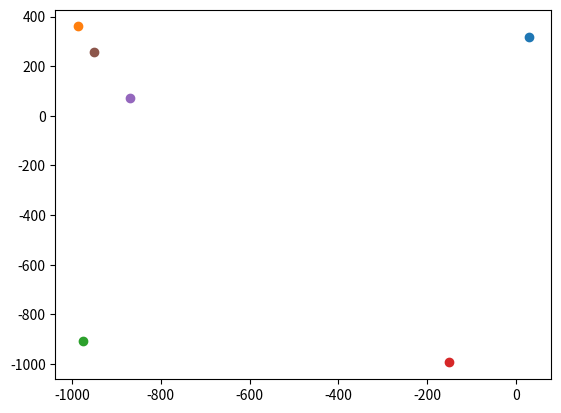

Generate this figure with matplotlib:
import random
import numpy as np
import math
import itertools
import matplotlib.pyplot as plt
from mpl_toolkits.mplot3d import Axes3D
from datetime import datetime
from scipy import sparse

start_time = datetime.now()

def randomCoordinates(num, dim, lower, upper, decimals):
    
    coordinates = []
    
    for i in range(num):
        coordinates.append([])
        
    for i in range(num):
        for j in range(dim):
            coordinates[i].append(random.randint(lower*(10**decimals), upper*(10**decimals))/(10**decimals))
            
    return coordinates

random = randomCoordinates(10, 2, -1000, 1000, 2)
L = len(random)

def removeRectangle(coordinates, size, lower1, upper1, lower2, upper2):

    count = 0
    j = 0 
    
    while count < size:
        if lower1 < coordinates[j][0] < upper1 and lower2 < coordinates[j][1] < upper2:
            coordinates.remove(coordinates[j])
            count += 1
        else:
            j += 1
            count += 1
                   
    return coordinates

data1 = removeRectangle(random, L, -900, -100, -900, -100)
L2 = len(data1)
data2 = removeRectangle(data1, L2, 100, 900, -900, -100)
L3 = len(data2)
data3 = removeRectangle(data2, L3, -900, -100, 100, 900)
L4 = len(data3)
data = removeRectangle(data3, L4, 100, 900, 100, 900)

print("Number of points: " + str(len(data)))

#fig = plt.figure()
#ax = Axes3D(fig)

for i in range(len(data)):
    x = data[i][0]
    y = data[i][1]
    plt.scatter(x,y)
plt.show()

#for i in range(len(data)):
    #x = data[i][0]
    #y = data[i][1]
    #z = data[i][2]
    #ax.scatter(x,y,z)
#plt.show()

def mergeSort(alist):
    if len(alist)>1:
        mid = len(alist)//2
        lefthalf = alist[:mid]
        righthalf = alist[mid:]

        mergeSort(lefthalf)
        mergeSort(righthalf)

        i=0
        j=0
        k=0
        while i < len(lefthalf) and j < len(righthalf):
            if lefthalf[i] <= righthalf[j]:
                alist[k]=lefthalf[i]
                i=i+1
            else:
                alist[k]=righthalf[j]
                j=j+1
            k=k+1

        while i < len(lefthalf):
            alist[k]=lefthalf[i]
            i=i+1
            k=k+1

        while j < len(righthalf):
            alist[k]=righthalf[j]
            j=j+1
            k=k+1

def dist(x, y, dim):
    
    L = []
    
    for i in range(dim):
        L.append((y[i]-x[i])**2)
    
    d = math.sqrt(sum(L))
    
    return d

def mergeSortDist(alist, reference, dim):
    if len(alist)>1:
        mid = len(alist)//2
        lefthalf = alist[:mid]
        righthalf = alist[mid:]

        mergeSortDist(lefthalf, reference, dim)
        mergeSortDist(righthalf, reference, dim)

        i=0
        j=0
        k=0
        
        while i < len(lefthalf) and j < len(righthalf):
            if dist(lefthalf[i], reference, dim) <= dist(righthalf[j], reference, dim):
                alist[k]=lefthalf[i]
                i=i+1
            else:
                alist[k]=righthalf[j]
                j=j+1
            k=k+1

        while i < len(lefthalf):
            alist[k]=lefthalf[i]
            i=i+1
            k=k+1

        while j < len(righthalf):
            alist[k]=righthalf[j]
            j=j+1
            k=k+1

def VietorisRips(data, epsilon):
    
    C = []
    dim = len(data[0])
    
    for i in range(dim+1):
        C.append([])
        
    for i in range(len(data)):
        C[0].append([data[i]])
    
    while data != []:
        mergeSortDist(data, data[0], dim)
        L = len(data)
        j = 1
        while j < L:
            if dist(data[0], data[j], dim) >= epsilon:
                break
            else:
                C[1].append([data[0],data[j]])
                k = j+1
                while k < L:
                    if dist(data[0], data[k], dim) >= epsilon:
                        break
                    elif dist(data[j], data[k], dim) < epsilon:
                        C[2].append([data[0],data[j],data[k]])
                        k += 1
                    else:
                        k += 1
                j += 1   
        data.remove(data[0])
    
    return C

epsilon = 2500

print("epsilon = " + str(epsilon))

VR = VietorisRips(data, epsilon)

print("Number of edges: " + str(len(VR[1])))
print("Number of faces: " + str(len(VR[2])))

end_time1 = datetime.now()
print('Duration: {}'.format(end_time1 - start_time))

def homology(complex):
    
    #create sort function
    
    if len(complex) == 0:
        return "Empty"
    
    elif len(complex) == 1:
        return len(complex[0])
    
    else:

        #sort complex elements

        for i in range(len(complex)):
            for j in range(len(complex[i])):
                mergeSort(complex[i][j])

        #define sublist function
                
        def sublist(lst1, lst2):
            ls = [element for element in lst1 if element in lst2]
            return ls == lst1
        
        #create boundary operators


        boundary = []
        for i in range(1,len(complex)):
            b = np.zeros((len(complex[i-1]),len(complex[i])))
            for j in range(len(complex[i-1])):
                for k in range(len(complex[i])):
                    if sublist(complex[i-1][j],complex[i][k]) == True:
                        l = 0
                        for v in complex[i-1][j]:
                            for w in range(len(complex[i][k])):
                                if v == complex[i][k][w]:
                                    l += w
                        b[j][k] = (-1)**l
            boundary.append(b)
        
        print(boundary[0])
        bLength = len(boundary)
        ranks = []
        
        sboundary = []
        
        for i in range(bLength):
            sboundary.append(sparse.csr_matrix(boundary[i]))
            
        print(sboundary[0])
        
        dboundary = []
        
        for i in range(bLength):
            dboundary.append(sboundary[i].todense())
            
        print(dboundary[0])
        
        for i in range(bLength):
            if boundary[i].size > 0:
                ranks.append(np.linalg.matrix_rank(dboundary[i]))
            else:
                ranks.append(0)

        BettiNumbers = [len(complex[0])-ranks[0]]
        
        for i in range(bLength-1):
            BettiNumbers.append(len(complex[i+1])-ranks[i]-ranks[i+1])
            
        #BettiNumbers.append(len(complex[-1])-ranks[-1])
            
    return BettiNumbers

print(homology(VR))

end_time2 = datetime.now()
print('Duration: {}'.format(end_time2 - start_time))


